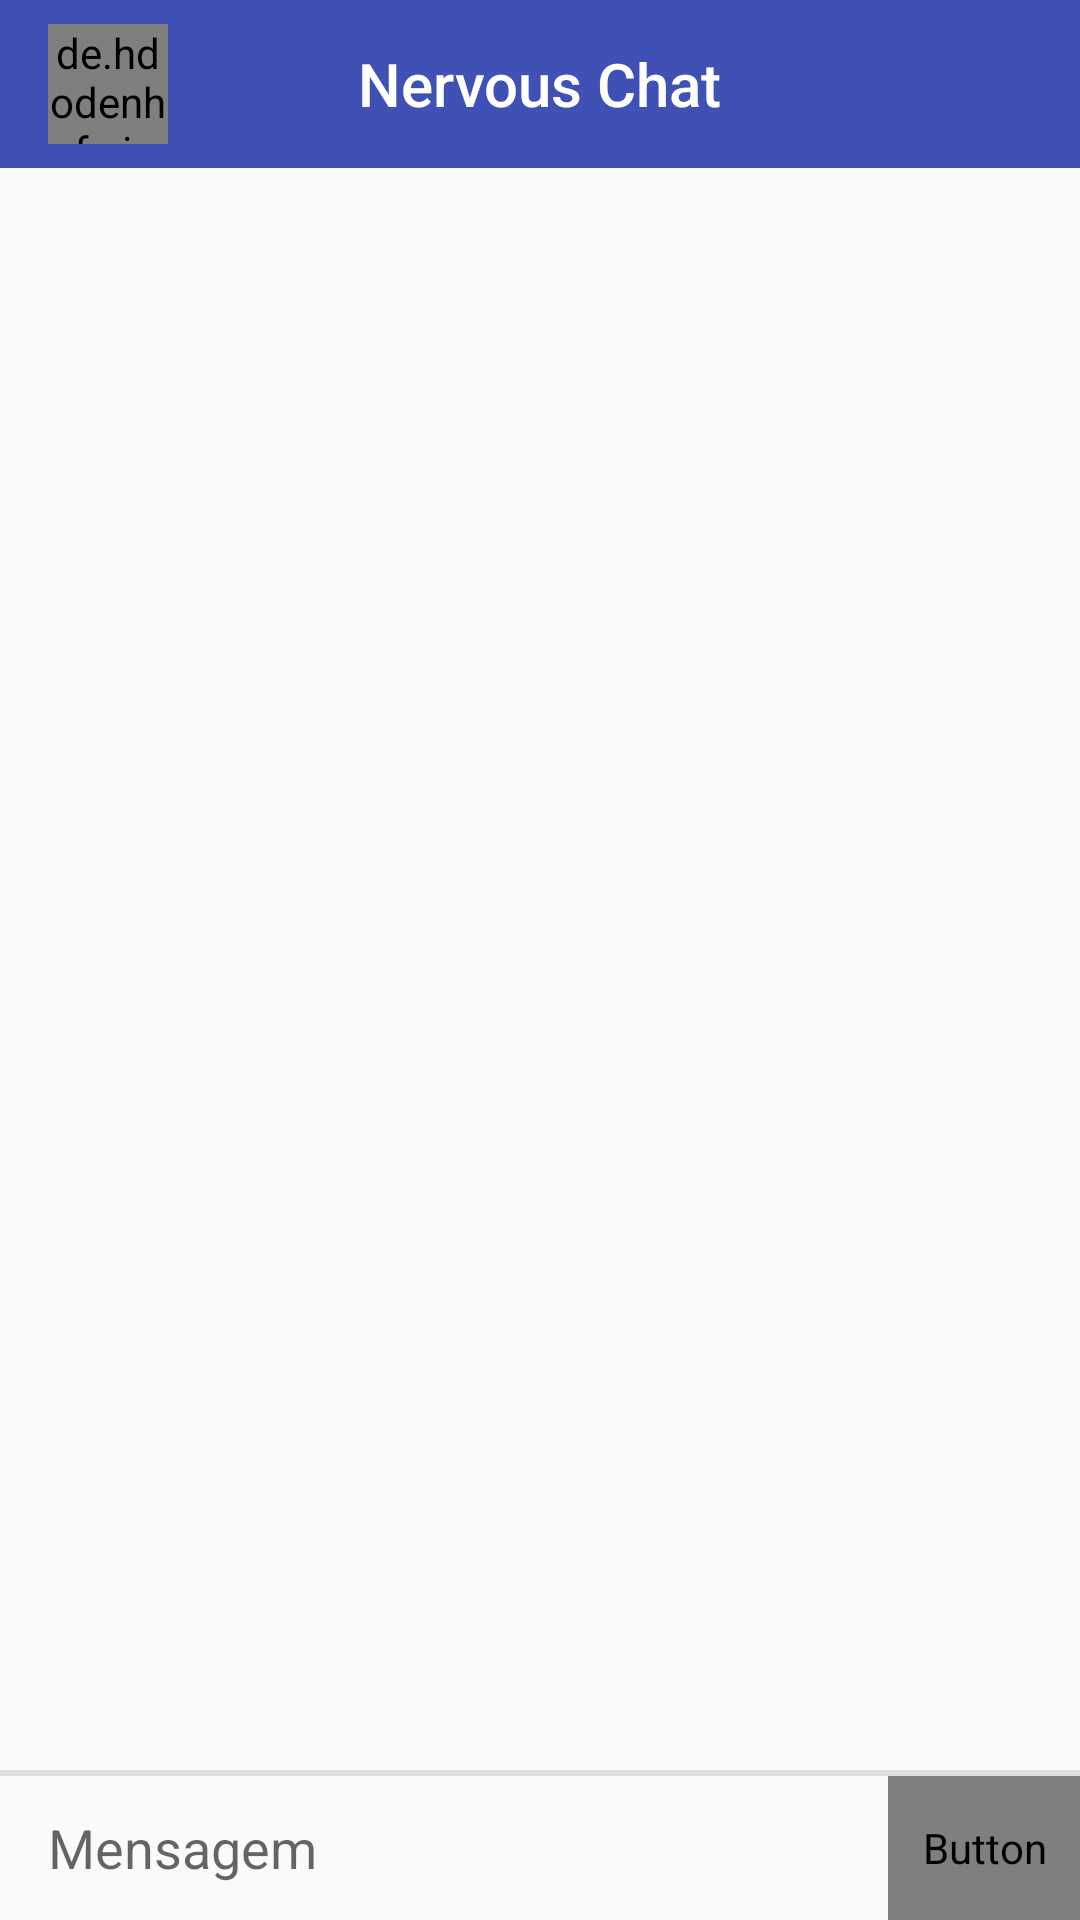

Here is an Android app screen rendered from its layout file. Give the layout XML and the strings, colors and styles it references.
<!-- AndroidManifest.xml: application theme Theme.AppCompat.Light.NoActionBar -->
<!-- res/layout/activity_chat.xml -->
<?xml version="1.0" encoding="utf-8"?>
<LinearLayout xmlns:android="http://schemas.android.com/apk/res/android"
    xmlns:app="http://schemas.android.com/apk/res-auto"
    xmlns:tools="http://schemas.android.com/tools"
    android:layout_width="match_parent"
    android:layout_height="match_parent"
    android:orientation="vertical">

    <include layout="@layout/app_bar_layout" />

    <androidx.constraintlayout.widget.ConstraintLayout
        android:id="@+id/layout_group_chat_root"
        android:layout_width="match_parent"
        android:layout_height="match_parent"
        app:layout_behavior="@string/appbar_scrolling_view_behavior">

        <androidx.recyclerview.widget.RecyclerView
            android:id="@+id/rvBotList"
            android:layout_width="0dp"
            android:layout_height="0dp"
            android:layout_margin="@dimen/dimen_16dp"
            android:clipToPadding="false"
            android:paddingBottom="4dp"
            android:scrollbars="vertical"
            app:layout_constraintBottom_toTopOf="@id/vwLine"
            app:layout_constraintLeft_toLeftOf="parent"
            app:layout_constraintRight_toRightOf="parent"
            app:layout_constraintTop_toTopOf="parent"
            tools:itemCount="15" />

        <View
            android:id="@+id/vwLine"
            android:layout_width="0dp"
            android:layout_height="2dp"
            android:background="#DfDfDf"
            app:layout_constraintBottom_toTopOf="@id/lnMessageContainer"
            app:layout_constraintLeft_toLeftOf="parent"
            app:layout_constraintRight_toRightOf="parent"
            app:layout_constraintTop_toBottomOf="@id/rvBotList" />

        <LinearLayout
            android:id="@+id/lnMessageContainer"
            android:layout_width="0dp"
            android:layout_height="wrap_content"
            android:layout_alignParentBottom="true"
            android:minHeight="48dp"
            android:orientation="horizontal"
            app:layout_constraintBottom_toBottomOf="parent"
            app:layout_constraintLeft_toLeftOf="parent"
            app:layout_constraintRight_toRightOf="parent">

            <EditText
                android:id="@+id/edtMessage"
                android:layout_width="0dp"
                android:layout_height="wrap_content"
                android:layout_gravity="center"
                android:layout_marginLeft="16dp"
                android:layout_marginRight="16dp"
                android:layout_weight="1"
                android:background="@android:color/transparent"
                android:hint="@string/message"
                android:maxLines="6" />

            <Button
                android:id="@+id/btnEnviar"
                android:layout_width="64dp"
                android:layout_height="48dp"
                android:layout_gravity="bottom"
                android:background="?attr/selectableItemBackground"
                android:gravity="center"
                android:text="@string/send"
                android:textColor="@drawable/selector_btn_send"
                android:textSize="14sp" />
        </LinearLayout>

    </androidx.constraintlayout.widget.ConstraintLayout>

</LinearLayout>
<!-- res/layout/app_bar_layout.xml (included above) -->
<?xml version="1.0" encoding="utf-8"?>
<com.google.android.material.appbar.AppBarLayout xmlns:android="http://schemas.android.com/apk/res/android"
    xmlns:app="http://schemas.android.com/apk/res-auto"
    xmlns:tools="http://schemas.android.com/tools"
    android:id="@+id/appbar"
    android:layout_width="match_parent"
    android:layout_height="wrap_content"
    app:elevation="0dp">

    <androidx.appcompat.widget.Toolbar
        android:id="@+id/toolbar"
        android:layout_width="match_parent"
        android:layout_height="wrap_content"
        android:background="@color/colorPrimary"
        android:minHeight="?attr/actionBarSize"
        android:theme="@style/ThemeOverlay.AppCompat.Dark.ActionBar"
        app:layout_scrollFlags="scroll|enterAlways">

        <de.hdodenhof.circleimageview.CircleImageView
            android:layout_width="@dimen/img_size_40"
            android:layout_height="@dimen/img_size_40"
            android:src="@drawable/angry"
            />

        <TextView
            android:id="@+id/tv_toolbar_title"
            style="@style/Base.TextAppearance.Widget.AppCompat.Toolbar.Title"
            android:layout_width="wrap_content"
            android:layout_height="wrap_content"
            android:layout_gravity="center"
            android:textColor="@color/colorWhite"
            android:text="Nervous Chat" />

    </androidx.appcompat.widget.Toolbar>

</com.google.android.material.appbar.AppBarLayout>
<!-- resources referenced by this layout -->
<resources>
  <color name="colorPrimary">#3F51B5</color>
  <color name="colorWhite">#ffffff</color>
  <dimen name="dimen_16dp">16dp</dimen>
  <dimen name="img_size_40">40dp</dimen>
  <!-- drawable angry: png bitmap (drawable, 14476 bytes) -->
  <string name="message">Mensagem</string>
  <string name="send">Enviar</string>
</resources>
